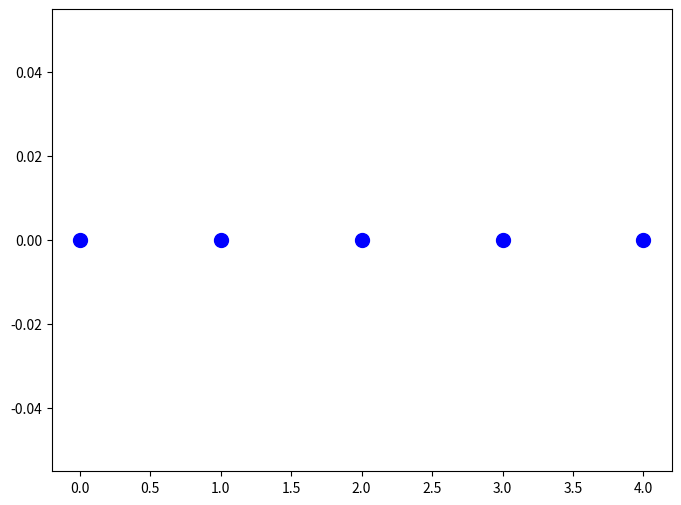

The script that saved this image: (Note: this script raises an exception after producing the figure.)
import matplotlib.pyplot as plt
from matplotlib.patches import FancyArrowPatch


class Node:
    def __init__(self, data):
        self.data = data
        self.prev = None
        self.next = None


class LinkedList:
    def __init__(self):
        self.head = None
        self.tail = None

    def append(self, data):
        new_node = Node(data)
        if self.head is None:
            self.head = new_node
            self.tail = new_node
        else:
            self.tail.next = new_node
            new_node.prev = self.tail
            self.tail = new_node

    def remove(self, data):
        current = self.head
        while current:
            if current.data == data:
                if current.prev:
                    current.prev.next = current.next
                else:
                    self.head = current.next
                if current.next:
                    current.next.prev = current.prev
                else:
                    self.tail = current.prev
                return
            current = current.next

    def search(self, data):
        current = self.head
        while current:
            if current.data == data:
                return current.data
            current = current.next
        return None

    def display(self):
        if self.head is None:
            print("List is empty.")
            return

        nodes = []
        current = self.head
        while current:
            nodes.append(current.data)
            current = current.next

        fig = plt.figure(figsize=(8, 6))
        ax = fig.add_subplot(111)

        x = list(range(len(nodes)))
        y = [0] * len(nodes)

        ax.scatter(x, y, s=100, c='blue', marker='o')

        for _ in range(len(nodes) - 1):
            arrow = FancyArrowPatch((x[i], y[i]), (x[i+1], y[i+1]), arrowstyle='->', color='black')
            ax.add_patch(arrow)

        ax.set_xticks(x)
        ax.set_xticklabels(nodes)
        ax.set_yticks([])
        ax.set_xlabel("Data")

        plt.show()


if __name__ == '__main__':
    ll = LinkedList()
    for i in range(2, 11, 2):
        ll.append(i)
    ll.display()
